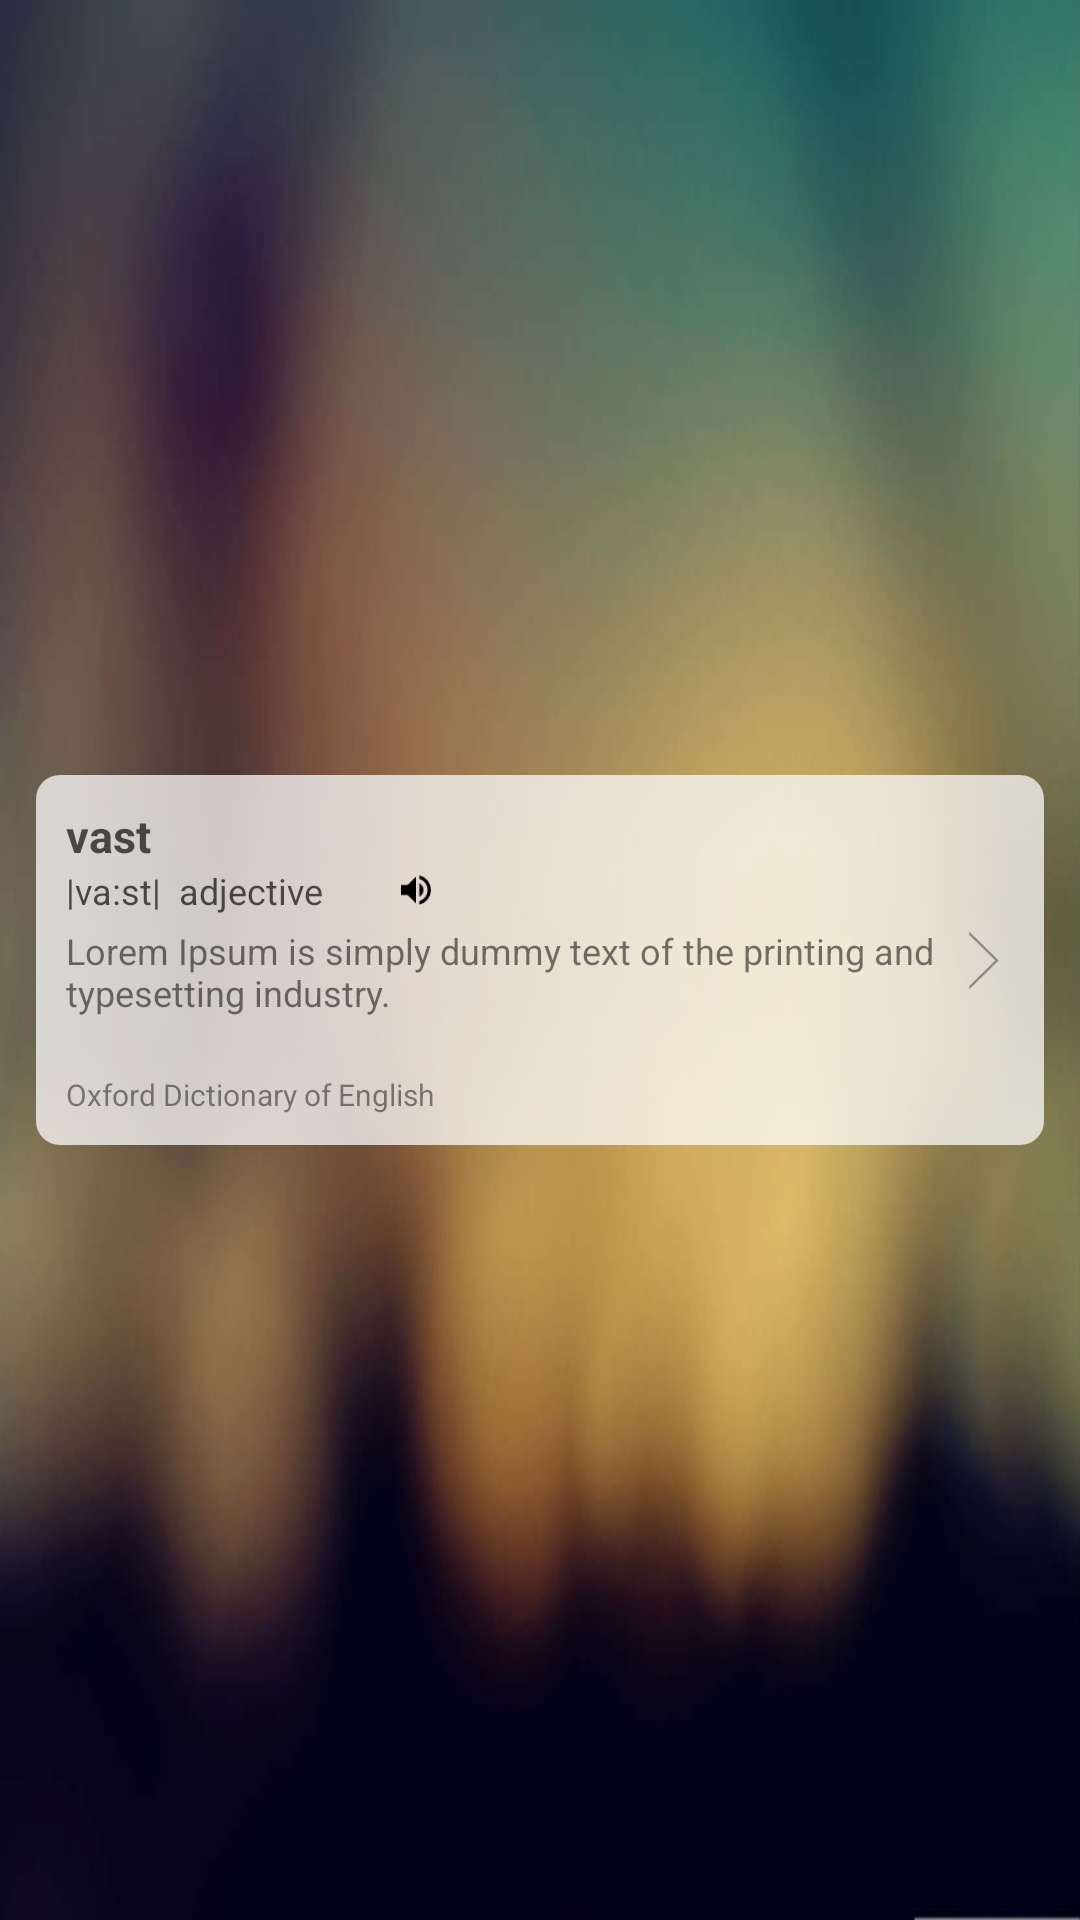

Produce the Android XML layout that renders to this screen, including the resource entries it uses.
<!-- AndroidManifest.xml: application theme AppTheme -->
<!-- res/layout/big_notification_layout.xml -->
<?xml version="1.0" encoding="utf-8"?>
<LinearLayout xmlns:android="http://schemas.android.com/apk/res/android"
    android:layout_width="match_parent"
    android:layout_height="160dp"
    android:background="@drawable/blurred_3"
    android:gravity="center"
    android:minHeight="65dp"
    android:orientation="vertical"
    android:padding="12dp">

    <LinearLayout
        android:layout_width="match_parent"
        android:layout_height="wrap_content"
        android:background="@drawable/curv_bg_white"
        android:orientation="horizontal"
        android:padding="10dp">

        <LinearLayout
            android:layout_width="0dp"
            android:layout_height="wrap_content"
            android:layout_weight="1"
            android:orientation="vertical">

            <TextView
                android:id="@+id/tv_notification_word_text"
                android:layout_width="match_parent"
                android:layout_height="wrap_content"
                android:text="vast"
                android:textColor="#AA000000"
                android:textSize="15dp"
                android:textStyle="bold" />

            <LinearLayout
                android:layout_width="match_parent"
                android:id="@+id/notification_mic_parent"
                android:layout_height="wrap_content"
                android:orientation="horizontal">

                <TextView
                    android:id="@+id/tv_notification_part_of_speech_text"
                    android:layout_width="wrap_content"
                    android:layout_height="wrap_content"
                    android:text="|va:st|  adjective"
                    android:textColor="#AA000000"
                    android:textSize="12dp" />

                <ImageView
                    android:id="@+id/iv_play"
                    android:layout_width="wrap_content"
                    android:paddingLeft="15dp"
                    android:paddingRight="20dp"
                    android:src="@drawable/mic"
                    android:paddingBottom="7dp"
                    android:paddingTop="3dp"
                    android:layout_height="20dp" />

            </LinearLayout>

            <TextView
                android:id="@+id/tv_notification_word_first_meaning"
                android:layout_width="match_parent"
                android:layout_height="wrap_content"

                android:ellipsize="end"
                android:maxLines="3"
                android:minLines="3"
                android:text="Lorem Ipsum is simply dummy text of the printing and typesetting industry."
                android:textColor="#88000000"
                android:textSize="12dp" />

            <TextView
                android:layout_width="match_parent"
                android:layout_height="wrap_content"
                android:layout_marginTop="5dp"
                android:ellipsize="end"
                android:text="Oxford Dictionary of English"
                android:textColor="#77000000"
                android:textSize="10dp" />

        </LinearLayout>

        <ImageView
            android:layout_width="wrap_content"
            android:layout_height="match_parent"
            android:layout_marginLeft="3dp"
            android:src="@drawable/next" />

    </LinearLayout>
</LinearLayout>
<!-- resources referenced by this layout -->
<resources>
  <!-- drawable blurred_3: jpg bitmap (drawable, 60559 bytes) -->
  <!-- drawable curv_bg_white (drawable) -->
  <?xml version="1.0" encoding="UTF-8"?>
  <shape xmlns:android="http://schemas.android.com/apk/res/android"
      android:id="@+id/listview_background_shape" >
  
      <corners android:radius="8dp" />
  
      <solid android:color="#BBffffff" />
  
  </shape>
  <!-- drawable mic: png bitmap (drawable, 653 bytes) -->
  <!-- drawable next: png bitmap (drawable-hdpi, 1149 bytes) -->
  <style name="AppTheme" parent="Theme.AppCompat.Light.DarkActionBar">
          
          <item name="android:windowLightStatusBar" tools:targetApi="23">true</item>
  
          <item name="colorPrimary">@color/colorPrimary</item>
          <item name="colorPrimaryDark">@color/colorPrimaryDark</item>
          <item name="colorAccent">@color/colorAccent</item>
      </style>
  <color name="colorPrimary">#fff</color>
  <color name="colorPrimaryDark">#fff</color>
  <color name="colorAccent">#42a4d1</color>
</resources>
